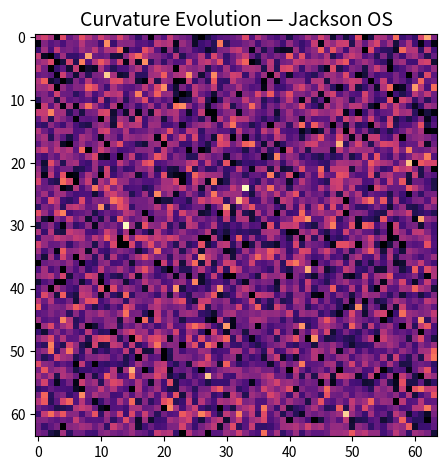

Here is the Python script that generated this plot:
"""
Jackson OS Kernel — Curvature Evolution Visualizer v0.1  
Authored by James Jackson  
Origin Law: Law I — Curvature Initialization  
Lineage: Jackson OS, September 2025  
This module animates curvature field evolution across recursive kernel cycles.
"""

import numpy as np
import matplotlib.pyplot as plt
import matplotlib.animation as animation

# Curvature Field Generator
class CurvatureField:
    def __init__(self, shape=(64, 64), seed=0.1):
        self.shape = shape
        self.seed = seed
        self.field = np.random.normal(loc=seed, scale=0.05, size=shape)

    def evolve(self):
        noise = np.random.normal(loc=0, scale=0.01, size=self.shape)
        self.field += noise
        self.field = np.clip(self.field, 0, 1)

# Visualizer
class CurvatureVisualizer:
    def __init__(self, field, steps=100):
        self.field = field
        self.steps = steps
        self.frames = []

    def simulate(self):
        for _ in range(self.steps):
            self.field.evolve()
            self.frames.append(np.copy(self.field.field))

    def animate(self):
        fig, ax = plt.subplots()
        im = ax.imshow(self.frames[0], cmap='magma', animated=True)

        def update(frame):
            im.set_array(frame)
            return [im]

        ani = animation.FuncAnimation(fig, update, frames=self.frames, interval=50, blit=True)
        plt.title("Curvature Evolution — Jackson OS", fontsize=14)
        plt.tight_layout()
        plt.show()

# Execute
field = CurvatureField()
viz = CurvatureVisualizer(field)
viz.simulate()
viz.animate()
